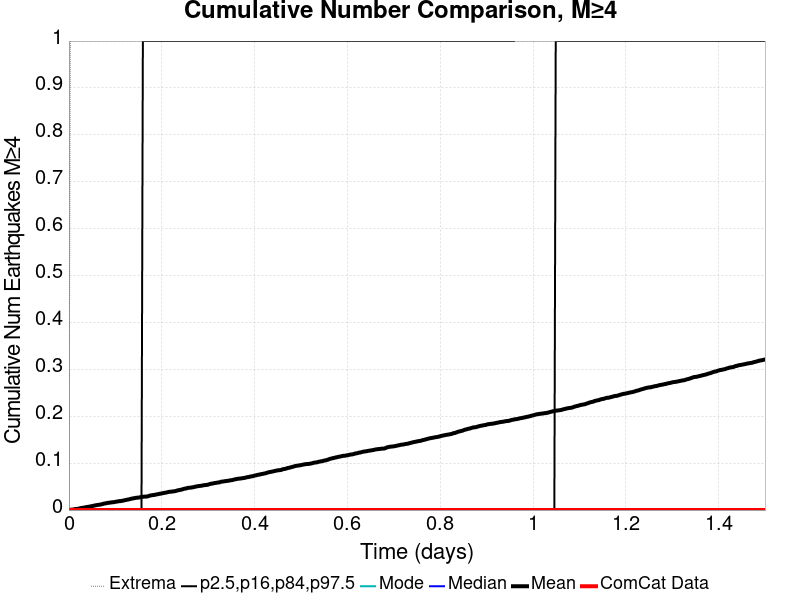

Data behind this chart, as committed beside it:
Time (days), ComCat Data, Simulation Mean, Simulation Median, Simulation Mode, Simulation Minimum, Simulation Maximum, 2.5 %-ile, 16 %-ile, 84 %-ile, 97.5 %-ile
0.0, 0.0, 0.0, 0.0, 0.0, 0.0, 0.0, 0.0, 0.0, 0.0, 0.0
0.003005, 0.0, 5.0E-4, 0.0, 0.0, 0.0, 1.0, 0.0, 0.0, 0.0, 0.0
0.006011, 0.0, 0.001, 0.0, 0.0, 0.0, 2.0, 0.0, 0.0, 0.0, 0.0
0.009016, 0.0, 0.0011, 0.0, 0.0, 0.0, 2.0, 0.0, 0.0, 0.0, 0.0
0.01202, 0.0, 0.002, 0.0, 0.0, 0.0, 2.0, 0.0, 0.0, 0.0, 0.0
0.01503, 0.0, 0.0023, 0.0, 0.0, 0.0, 2.0, 0.0, 0.0, 0.0, 0.0
0.01803, 0.0, 0.0026, 0.0, 0.0, 0.0, 2.0, 0.0, 0.0, 0.0, 0.0
0.02104, 0.0, 0.0028, 0.0, 0.0, 0.0, 2.0, 0.0, 0.0, 0.0, 0.0
0.02404, 0.0, 0.0039, 0.0, 0.0, 0.0, 2.0, 0.0, 0.0, 0.0, 0.0
0.02705, 0.0, 0.0044, 0.0, 0.0, 0.0, 2.0, 0.0, 0.0, 0.0, 0.0
0.03005, 0.0, 0.0049, 0.0, 0.0, 0.0, 2.0, 0.0, 0.0, 0.0, 0.0
0.03306, 0.0, 0.0053, 0.0, 0.0, 0.0, 2.0, 0.0, 0.0, 0.0, 0.0
0.03606, 0.0, 0.0061, 0.0, 0.0, 0.0, 3.0, 0.0, 0.0, 0.0, 0.0
0.03907, 0.0, 0.0066, 0.0, 0.0, 0.0, 4.0, 0.0, 0.0, 0.0, 0.0
0.04207, 0.0, 0.0069, 0.0, 0.0, 0.0, 5.0, 0.0, 0.0, 0.0, 0.0
0.04508, 0.0, 0.0076, 0.0, 0.0, 0.0, 5.0, 0.0, 0.0, 0.0, 0.0
0.04809, 0.0, 0.0082, 0.0, 0.0, 0.0, 5.0, 0.0, 0.0, 0.0, 0.0
0.05109, 0.0, 0.0086, 0.0, 0.0, 0.0, 6.0, 0.0, 0.0, 0.0, 0.0
0.0541, 0.0, 0.0095, 0.0, 0.0, 0.0, 6.0, 0.0, 0.0, 0.0, 0.0
0.0571, 0.0, 0.01, 0.0, 0.0, 0.0, 6.0, 0.0, 0.0, 0.0, 0.0
0.06011, 0.0, 0.0106, 0.0, 0.0, 0.0, 7.0, 0.0, 0.0, 0.0, 0.0
0.06311, 0.0, 0.0111, 0.0, 0.0, 0.0, 7.0, 0.0, 0.0, 0.0, 0.0
0.06612, 0.0, 0.0114, 0.0, 0.0, 0.0, 7.0, 0.0, 0.0, 0.0, 0.0
0.06912, 0.0, 0.0121, 0.0, 0.0, 0.0, 7.0, 0.0, 0.0, 0.0, 0.0
0.07213, 0.0, 0.0127, 0.0, 0.0, 0.0, 7.0, 0.0, 0.0, 0.0, 0.0
0.07513, 0.0, 0.0137, 0.0, 0.0, 0.0, 7.0, 0.0, 0.0, 0.0, 0.0
0.07814, 0.0, 0.0141, 0.0, 0.0, 0.0, 8.0, 0.0, 0.0, 0.0, 0.0
0.08114, 0.0, 0.0148, 0.0, 0.0, 0.0, 8.0, 0.0, 0.0, 0.0, 0.0
0.08415, 0.0, 0.0154, 0.0, 0.0, 0.0, 8.0, 0.0, 0.0, 0.0, 0.0
0.08715, 0.0, 0.0157, 0.0, 0.0, 0.0, 8.0, 0.0, 0.0, 0.0, 0.0
0.09016, 0.0, 0.0161, 0.0, 0.0, 0.0, 8.0, 0.0, 0.0, 0.0, 0.0
0.09317, 0.0, 0.0166, 0.0, 0.0, 0.0, 9.0, 0.0, 0.0, 0.0, 0.0
0.09617, 0.0, 0.0167, 0.0, 0.0, 0.0, 9.0, 0.0, 0.0, 0.0, 0.0
0.09918, 0.0, 0.0174, 0.0, 0.0, 0.0, 9.0, 0.0, 0.0, 0.0, 0.0
0.1022, 0.0, 0.018, 0.0, 0.0, 0.0, 9.0, 0.0, 0.0, 0.0, 0.0
0.1052, 0.0, 0.0183, 0.0, 0.0, 0.0, 9.0, 0.0, 0.0, 0.0, 0.0
0.1082, 0.0, 0.0191, 0.0, 0.0, 0.0, 9.0, 0.0, 0.0, 0.0, 0.0
0.1112, 0.0, 0.0191, 0.0, 0.0, 0.0, 9.0, 0.0, 0.0, 0.0, 0.0
0.1142, 0.0, 0.0197, 0.0, 0.0, 0.0, 9.0, 0.0, 0.0, 0.0, 0.0
0.1172, 0.0, 0.0202, 0.0, 0.0, 0.0, 9.0, 0.0, 0.0, 0.0, 0.0
0.1202, 0.0, 0.021, 0.0, 0.0, 0.0, 9.0, 0.0, 0.0, 0.0, 0.0
0.1232, 0.0, 0.0216, 0.0, 0.0, 0.0, 9.0, 0.0, 0.0, 0.0, 0.0
0.1262, 0.0, 0.0223, 0.0, 0.0, 0.0, 9.0, 0.0, 0.0, 0.0, 0.0
0.1292, 0.0, 0.0228, 0.0, 0.0, 0.0, 9.0, 0.0, 0.0, 0.0, 0.0
0.1322, 0.0, 0.0236, 0.0, 0.0, 0.0, 9.0, 0.0, 0.0, 0.0, 0.0
0.1352, 0.0, 0.0244, 0.0, 0.0, 0.0, 9.0, 0.0, 0.0, 0.0, 0.0
0.1382, 0.0, 0.0249, 0.0, 0.0, 0.0, 9.0, 0.0, 0.0, 0.0, 0.0
0.1413, 0.0, 0.0255, 0.0, 0.0, 0.0, 9.0, 0.0, 0.0, 0.0, 0.0
0.1443, 0.0, 0.0261, 0.0, 0.0, 0.0, 9.0, 0.0, 0.0, 0.0, 0.0
0.1473, 0.0, 0.0264, 0.0, 0.0, 0.0, 9.0, 0.0, 0.0, 0.0, 0.0
0.1503, 0.0, 0.0267, 0.0, 0.0, 0.0, 9.0, 0.0, 0.0, 0.0, 0.0
0.1533, 0.0, 0.0273, 0.0, 0.0, 0.0, 9.0, 0.0, 0.0, 0.0, 0.0
0.1563, 0.0, 0.0276, 0.0, 0.0, 0.0, 9.0, 0.0, 0.0, 0.0, 0.0
0.1593, 0.0, 0.0284, 0.0, 0.0, 0.0, 9.0, 0.0, 0.0, 0.0, 1.0
0.1623, 0.0, 0.0286, 0.0, 0.0, 0.0, 9.0, 0.0, 0.0, 0.0, 1.0
0.1653, 0.0, 0.0287, 0.0, 0.0, 0.0, 9.0, 0.0, 0.0, 0.0, 1.0
0.1683, 0.0, 0.029, 0.0, 0.0, 0.0, 9.0, 0.0, 0.0, 0.0, 1.0
0.1713, 0.0, 0.0296, 0.0, 0.0, 0.0, 9.0, 0.0, 0.0, 0.0, 1.0
0.1743, 0.0, 0.0309, 0.0, 0.0, 0.0, 9.0, 0.0, 0.0, 0.0, 1.0
0.1773, 0.0, 0.0313, 0.0, 0.0, 0.0, 9.0, 0.0, 0.0, 0.0, 1.0
... 440 more rows
